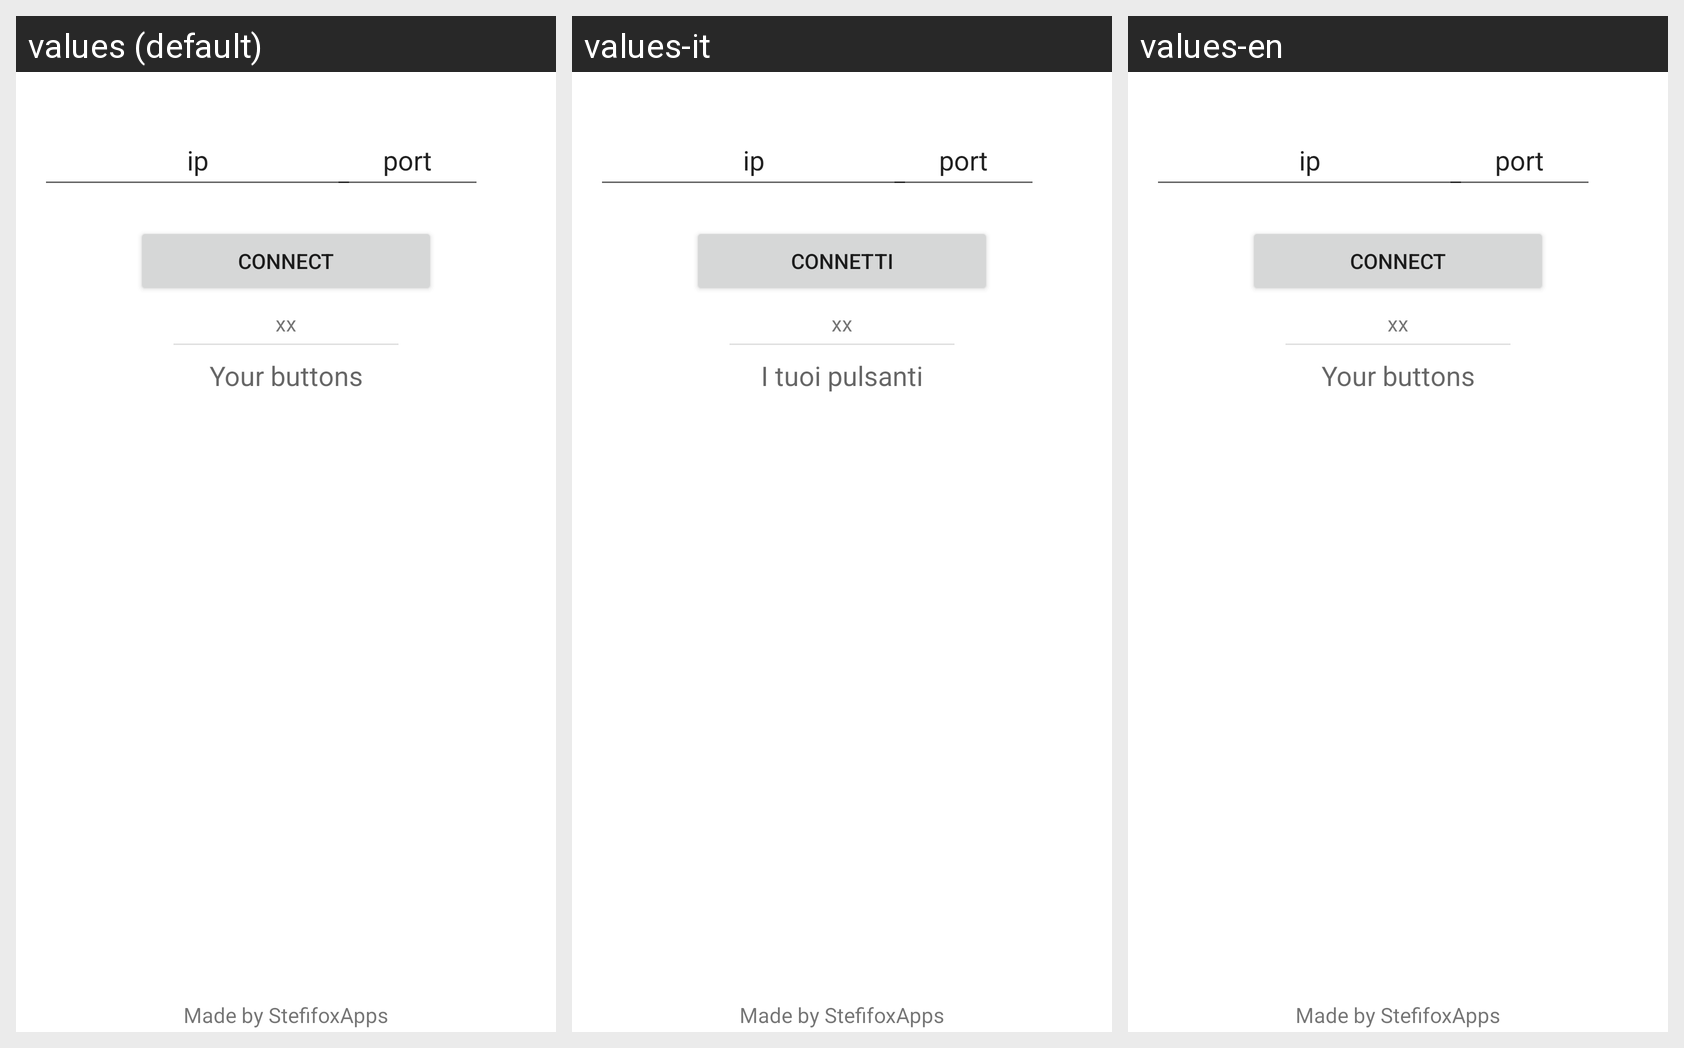

Strings drawn on this Android screen and how each of the app's shown locales translates them:
Android screen res/layout/activity_main.xml rendered under 3 locales, left to right: values (default), values-it, values-en. Device: Nexus 5 (rendered at 1080×1920; each locale shown at half size, 540×960, under a caption strip naming it); theme Theme.DiscordKeyboard.
Strings drawn on this screen, with the default value and each locale's value (text and hints the layout hard-codes, and strings that could not be matched under every locale, appear in the picture but are not listed):

connectbtn
  values: Connect
  values-it: Connetti
  values-en: Connect

yourbuttons
  values: Your buttons
  values-it: I tuoi pulsanti
  values-en: Your buttons

made
  values: Made by StefifoxApps
  values-it: Made by StefifoxApps  [not translated; the default value is used]
  values-en: Made by StefifoxApps  [not translated; the default value is used]
